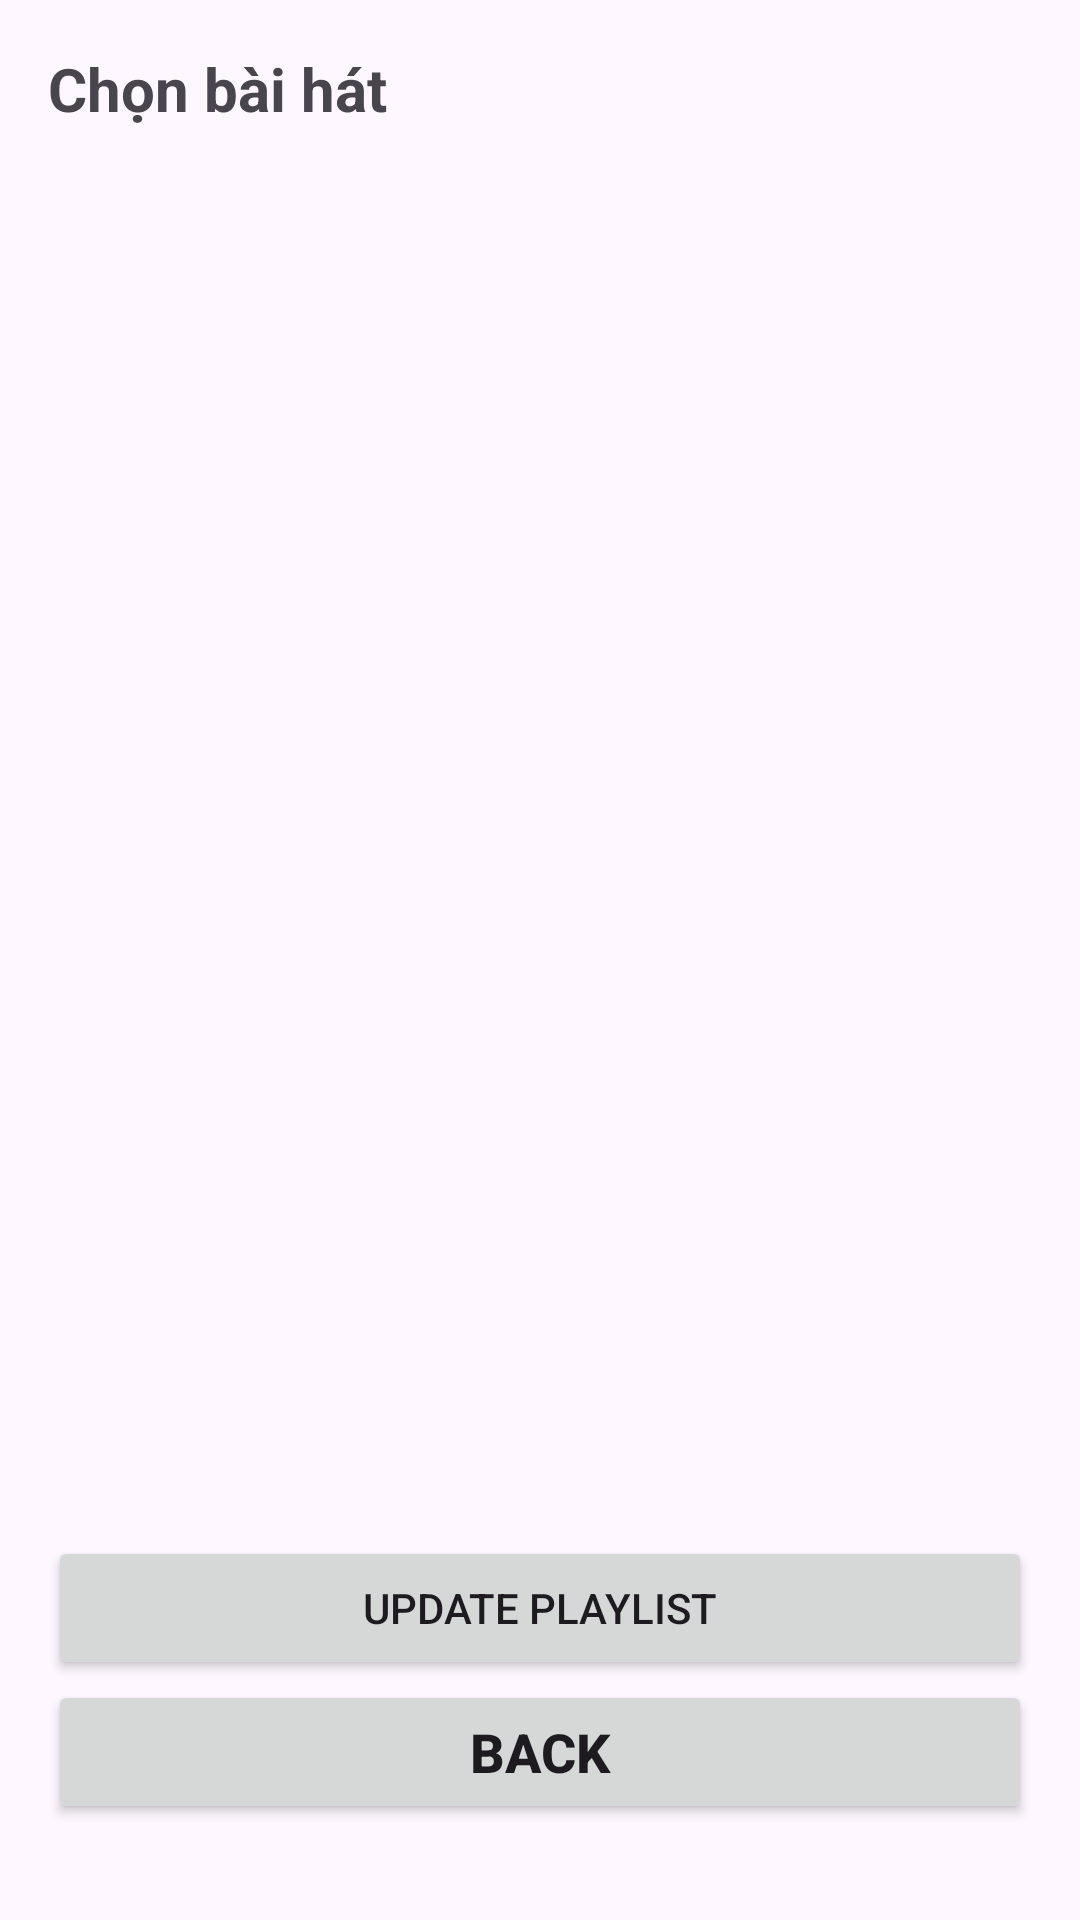

This screen was rendered from an Android layout file. Write that file and the resources it references.
<!-- AndroidManifest.xml: application theme Theme.Austproject -->
<!-- res/layout/activity_select_songs.xml -->
<?xml version="1.0" encoding="utf-8"?>
<LinearLayout xmlns:android="http://schemas.android.com/apk/res/android"
    android:layout_width="match_parent"
    android:layout_height="match_parent"
    android:orientation="vertical"
    android:padding="16dp">

    


    <TextView
        android:layout_width="wrap_content"
        android:layout_height="wrap_content"
        android:text="Chọn bài hát"
        android:textSize="20sp"
        android:textStyle="bold"
        android:paddingBottom="8dp"/>

    <androidx.recyclerview.widget.RecyclerView
        android:id="@+id/rvAllSongs"
        android:layout_width="match_parent"
        android:layout_height="0dp"
        android:layout_weight="1"/>

    <Button
        android:id="@+id/btnAddToPlaylist"
        android:layout_width="match_parent"
        android:layout_height="wrap_content"
        android:text="Update Playlist"/>
    <Button
        android:id="@+id/btnBack"
        android:layout_width="match_parent"
        android:layout_height="wrap_content"
        android:text="Back"
        android:textSize="18sp"
        android:textStyle="bold"
        android:layout_marginBottom="16dp"/>
</LinearLayout>
<!-- resources referenced by this layout -->
<resources>
  <style name="Theme.Austproject" parent="Base.Theme.Austproject" />
  <style name="Base.Theme.Austproject" parent="Theme.Material3.DayNight.NoActionBar">
          
          
      </style>
</resources>
